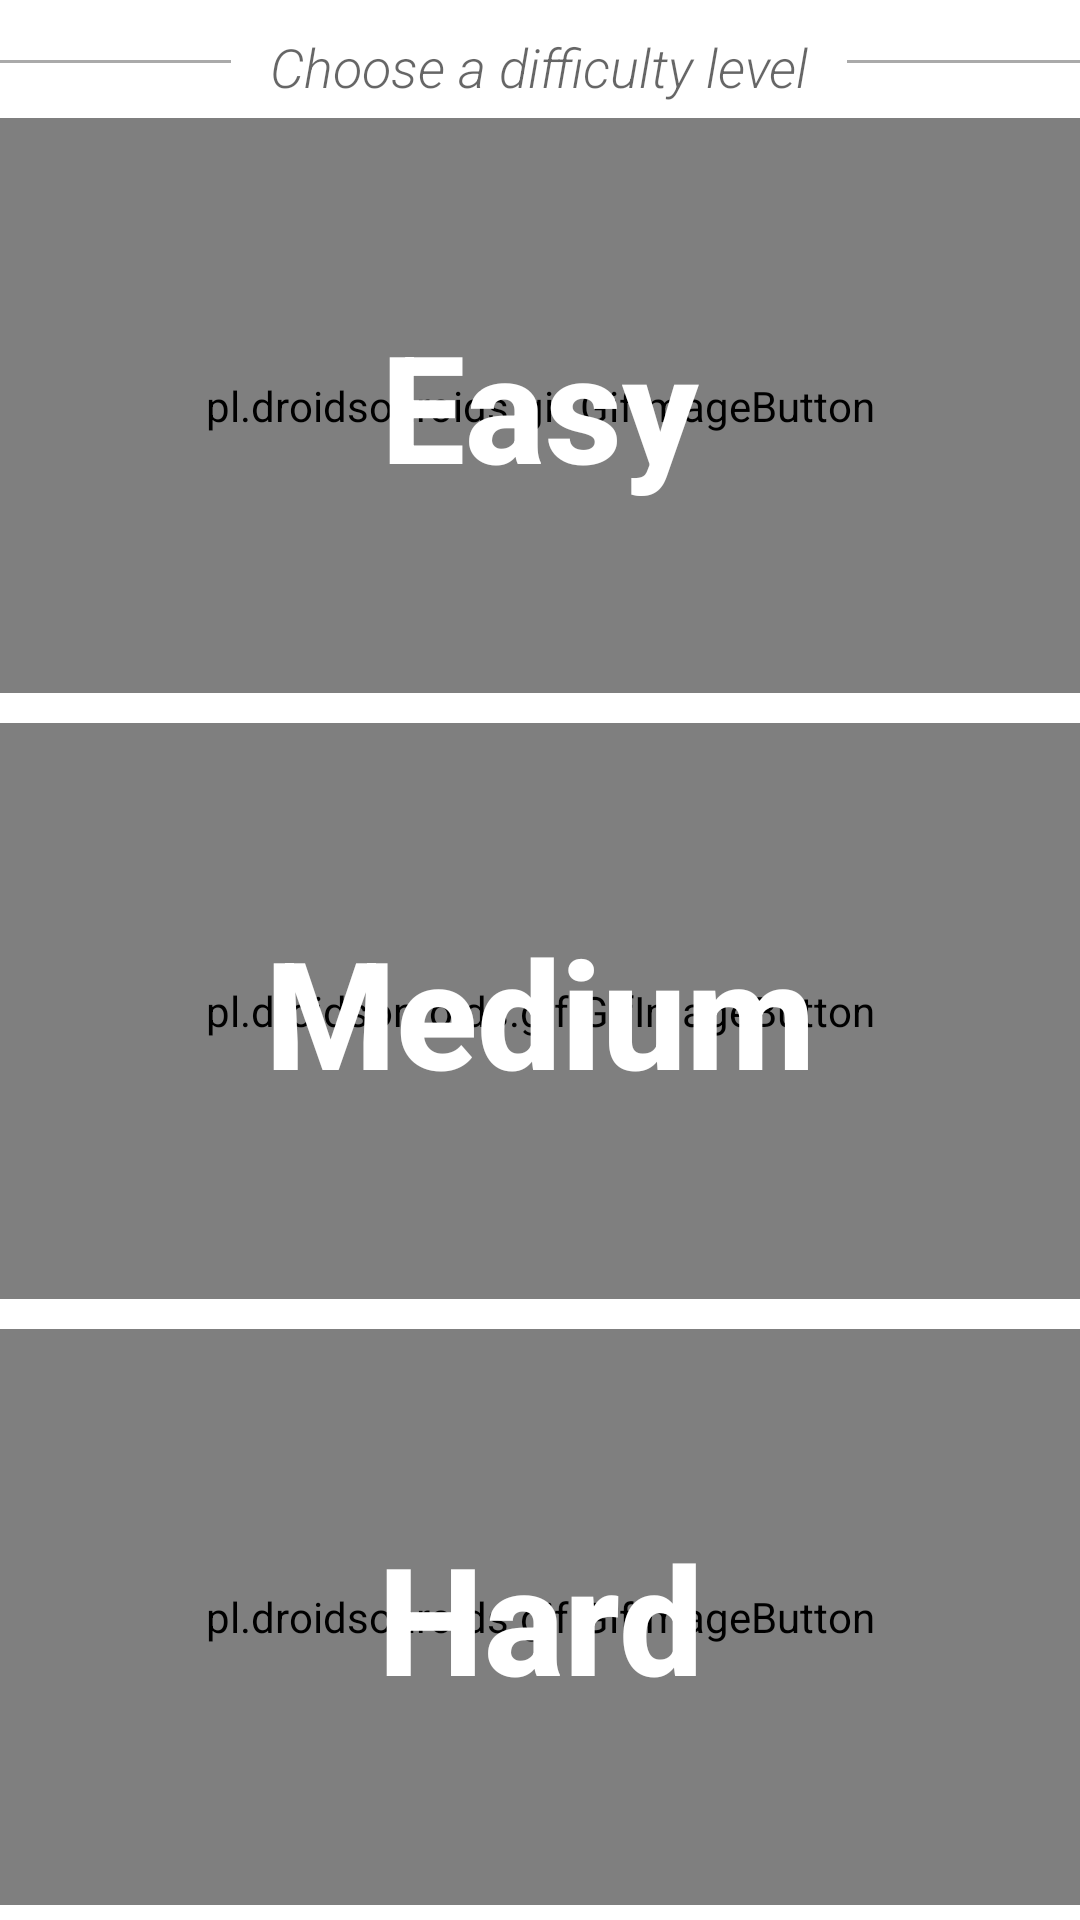

This screen was rendered from an Android layout file. Write that file and the resources it references.
<!-- AndroidManifest.xml: application theme AppTheme -->
<!-- res/layout/activity_main.xml -->
<?xml version="1.0" encoding="utf-8"?>
<LinearLayout xmlns:android="http://schemas.android.com/apk/res/android"
    xmlns:app="http://schemas.android.com/apk/res-auto"
    xmlns:tools="http://schemas.android.com/tools"
    android:layout_width="match_parent"
    android:layout_height="match_parent"
    android:orientation="vertical"
    tools:context="com.pakita.ww2quiz.MainActivity">


    <LinearLayout
        android:layout_width="match_parent"
        android:layout_height="wrap_content"
        android:layout_marginTop="10dp"
        android:orientation="horizontal">

        <View
            android:layout_width="0dp"
            android:layout_height="1dp"
            android:layout_marginTop="10dp"
            android:layout_weight="3"
            android:background="@android:color/darker_gray" />

        <TextView
            android:id="@+id/header"
            android:layout_width="wrap_content"
            android:layout_height="wrap_content"
            android:layout_weight="1"
            android:fontFamily="sans-serif-light"
            android:gravity="center"
            android:text="Choose a difficulty level"
            android:textAppearance="?android:attr/textAppearanceMedium"
            android:textStyle="italic"/>

        <View
            android:layout_width="0dp"
            android:layout_height="1dp"
            android:layout_marginTop="10dp"
            android:layout_weight="3"
            android:background="@android:color/darker_gray" />

    </LinearLayout>


    <FrameLayout
        android:id="@+id/frame_layout_easy"
        android:layout_width="480dp"
        android:layout_height="0dp"
        android:layout_gravity="center"
        android:layout_margin="5dp"
        android:layout_weight="1">

        <pl.droidsonroids.gif.GifImageButton
            android:id="@+id/easy_mode_gif"
            android:layout_width="match_parent"
            android:layout_height="match_parent"
            android:onClick="gifimage"
            android:scaleType="centerCrop"
            android:src="@drawable/giphy"
            android:background="@android:color/transparent"/>

        <TextView
            android:id="@+id/easyModeText"
            android:layout_width="match_parent"
            android:layout_height="match_parent"
            android:clickable="true"
            android:fontFamily="sans-serif-medium"
            android:gravity="center"
            android:text="Easy"
            android:textColor="@drawable/change_text_color"
            android:textSize="50sp"
            android:textStyle="bold"/>
    </FrameLayout>

    <FrameLayout
        android:id="@+id/frame_layout_medium"
        android:layout_width="480dp"
        android:layout_height="0dp"
        android:layout_margin="5dp"
        android:layout_weight="1"
        android:layout_gravity="center">

        <pl.droidsonroids.gif.GifImageButton
            android:id="@+id/medium_mode_gif"
            android:src="@drawable/giphy2"
            android:layout_width="match_parent"
            android:layout_height="match_parent"
            android:background="#00000000"
            android:scaleType="centerCrop"
            android:onClick="gifimage"/>

        <TextView
            android:id="@+id/mediumModeText"
            android:layout_width="match_parent"
            android:layout_height="match_parent"
            android:gravity="center"
            android:clickable="true"
            android:fontFamily="sans-serif-medium"
            android:text="Medium"
            android:textSize="50sp"
            android:textStyle="bold"
            android:textColor="@drawable/change_text_color"/>
    </FrameLayout>

    <FrameLayout
        android:id="@+id/frame_layout_hard"
        android:layout_width="480dp"
        android:layout_height="0dp"
        android:layout_margin="5dp"
        android:layout_weight="1"
        android:layout_gravity="center">

        <pl.droidsonroids.gif.GifImageButton
            android:id="@+id/hard_mode_gif"
            android:src="@drawable/giphy1"
            android:layout_width="match_parent"
            android:layout_height="match_parent"
            android:background="#00000000"
            android:scaleType="centerCrop"
            android:onClick="gifimage"/>

        <TextView
            android:id="@+id/hardModeText"
            android:layout_width="match_parent"
            android:layout_height="match_parent"
            android:gravity="center"
            android:clickable="true"
            android:fontFamily="sans-serif-medium"
            android:text="Hard"
            android:textSize="50sp"
            android:textStyle="bold"
            android:textColor="@drawable/change_text_color"/>
    </FrameLayout>






</LinearLayout>
<!-- resources referenced by this layout -->
<resources>
  <!-- drawable change_text_color (drawable) -->
  <?xml version="1.0" encoding="utf-8"?>
  <selector xmlns:android="http://schemas.android.com/apk/res/android">
      <item
          android:state_focused="true"
          android:state_pressed="true"
          android:color="@color/gray" />
  
      <item
          android:state_focused="false"
          android:state_pressed="true"
          android:color="@color/gray"/>
  
      <item android:color="@color/white"/>
  
  
  </selector>
  <style name="AppTheme" parent="Theme.AppCompat.Light.NoActionBar">
          <item name="colorPrimary">@color/colorPrimary</item>
          <item name="colorPrimaryDark">@color/colorPrimaryDark</item>
          <item name="colorAccent">@color/colorAccent</item>
          <item name="android:windowLightStatusBar">true</item>
          <item name="android:windowBackground">@color/white</item>
      </style>
  <color name="gray">#505050</color>
  <color name="white">#FFFFFF</color>
  <color name="colorPrimary">#FFFFFF</color>
  <color name="colorPrimaryDark">#FFFFFF</color>
  <color name="colorAccent">#607D8B</color>
</resources>
